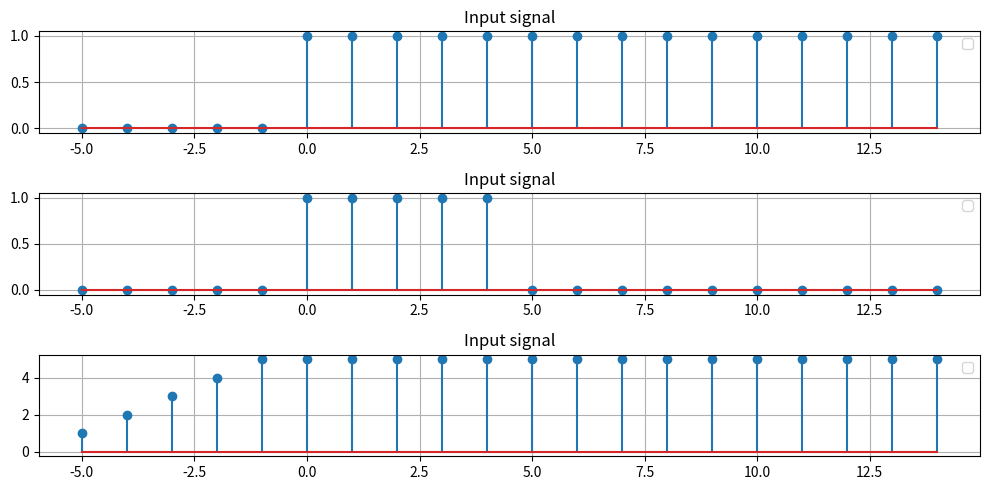

The matplotlib source for this figure:
import numpy as np
import matplotlib.pyplot as plt


def u(n):
    return np.where(n >= 0, 1, 0)


def h(n):
    return u(n) - u(n-5)


def x(n):
    return u(n)


n = np.arange(-5, 15)

y = np.zeros(len(n))

for i in range(len(n)):
    sum = 0
    for k in range(len(n)):
        if i-k >= 0:
            sum += x(k) * h(i-k)
    y[i] = sum

plt.figure(figsize=(10, 5))

plt.subplot(3, 1, 1)
plt.stem(n, x(n))
plt.title('Input signal')
plt.legend()
plt.grid(True)

plt.subplot(3, 1, 2)
plt.stem(n, h(n))
plt.title('Input signal')
plt.legend()
plt.grid(True)

plt.subplot(3, 1, 3)
plt.stem(n, y)
plt.title('Input signal')
plt.legend()
plt.grid(True)

plt.tight_layout()
plt.show()

